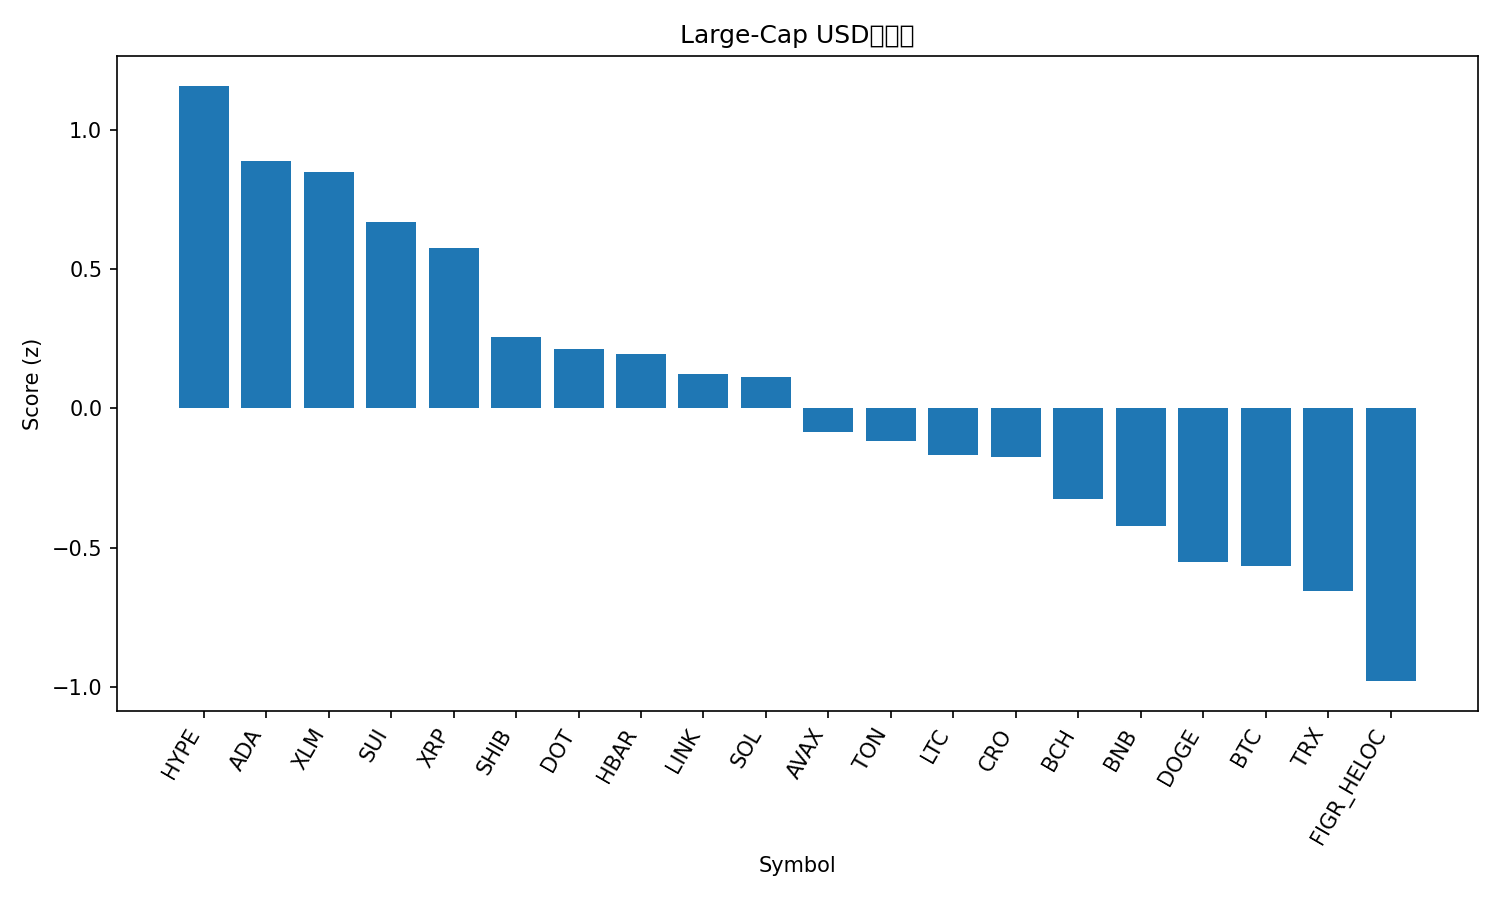

The data file committed next to this chart (first rows):
rank, name, symbol, price, pct_1h, pct_24h, pct_7d, pct_1h_vs_btc, pct_24h_vs_btc, pct_7d_vs_btc, market_cap_rank, market_cap, volume_usd, score
1, Hyperliquid, HYPE, 54.56, -0.01459, 8.217, 22.25, 0.03201, 6.632, 19.86, 14, 14771618443, 742016171, 1.157
2, Cardano, ADA, 0.8876, 0.5737, 5.42, 8.178, 0.6203, 3.835, 5.786, 10, 32374271792, 1962034983, 0.8876
3, Stellar, XLM, 0.3853, 0.6366, 5.298, 5.634, 0.6832, 3.713, 3.242, 20, 12221682197, 435303308, 0.8466
4, Sui, SUI, 3.6, 0.3178, 5.577, 9.417, 0.3644, 3.992, 7.025, 18, 12861281589, 1443879758, 0.6671
5, XRP, XRP, 3.03, 0.4989, 3.943, 7.977, 0.5455, 2.358, 5.585, 3, 180182263734, 6848255076, 0.5748
6, Shiba Inu, SHIB, 1.308e-05, 0.252, 3.981, 7.089, 0.2986, 2.395, 4.697, 31, 7707878792, 273346394, 0.2574
7, Polkadot, DOT, 4.14, 0.2367, 3.326, 9.244, 0.2833, 1.741, 6.852, 33, 6294833269, 366870725, 0.2125
8, Hedera, HBAR, 0.2321, 0.1406, 4.735, 5.501, 0.1872, 3.149, 3.109, 25, 9838572158, 237253161, 0.1958
9, Chainlink, LINK, 23.67, 0.07584, 5.529, 1.907, 0.1224, 3.944, -0.4853, 13, 16046251794, 1133461322, 0.125
10, Solana, SOL, 218.9, -0.1099, 5.445, 7.273, -0.0633, 3.86, 4.881, 6, 118642905444, 11178701285, 0.1135
11, Avalanche, AVAX, 25.99, -0.1402, 4.383, 8.037, -0.09364, 2.797, 5.645, 23, 10975068561, 730505883, -0.08529
12, Toncoin, TON, 3.14, 0.4709, 1.655, -0.1636, 0.5175, 0.06976, -2.556, 29, 8056122175, 174678448, -0.1174
13, Litecoin, LTC, 114.3, 0.3831, 1.28, 2.848, 0.4297, -0.3058, 0.4563, 27, 8712692608, 630130681, -0.169
14, Cronos, CRO, 0.2516, 1.067, -1.861, -5.088, 1.114, -3.446, -7.48, 28, 8437335520, 106108350, -0.1752
15, Bitcoin Cash, BCH, 586.2, 0.6172, -1.478, 3.338, 0.6638, -3.063, 0.946, 22, 11675882070, 450036936, -0.3247
16, BNB, BNB, 883, 0.1658, 1.103, 3.318, 0.2124, -0.4825, 0.9258, 5, 122871923613, 1088193880, -0.4234
17, Dogecoin, DOGE, 0.2404, -0.4953, 3.01, 12.17, -0.4487, 1.424, 9.781, 9, 36229515216, 3488457061, -0.5497
18, Bitcoin, BTC, 113021, -0.04661, 1.585, 2.392, 0.0, 0.0, 0.0, 1, 2251013211684, 42263571285, -0.5637
19, TRON, TRX, 0.3349, 0.08855, 1.269, -1.578, 0.1352, -0.3162, -3.97, 11, 31705426940, 843687099, -0.6554
20, Figure Heloc, FIGR_HELOC, 0.9961, 0.0, -0.3989, -0.3891, 0.04661, -1.984, -2.781, 19, 12256945557, 11238116, -0.9783
21, Ethereum, ETH, 4357, -0.3683, 1.559, -1.091, -0.3216, -0.02676, -3.483, 2, 526083053998, 31125141852, -1.054
